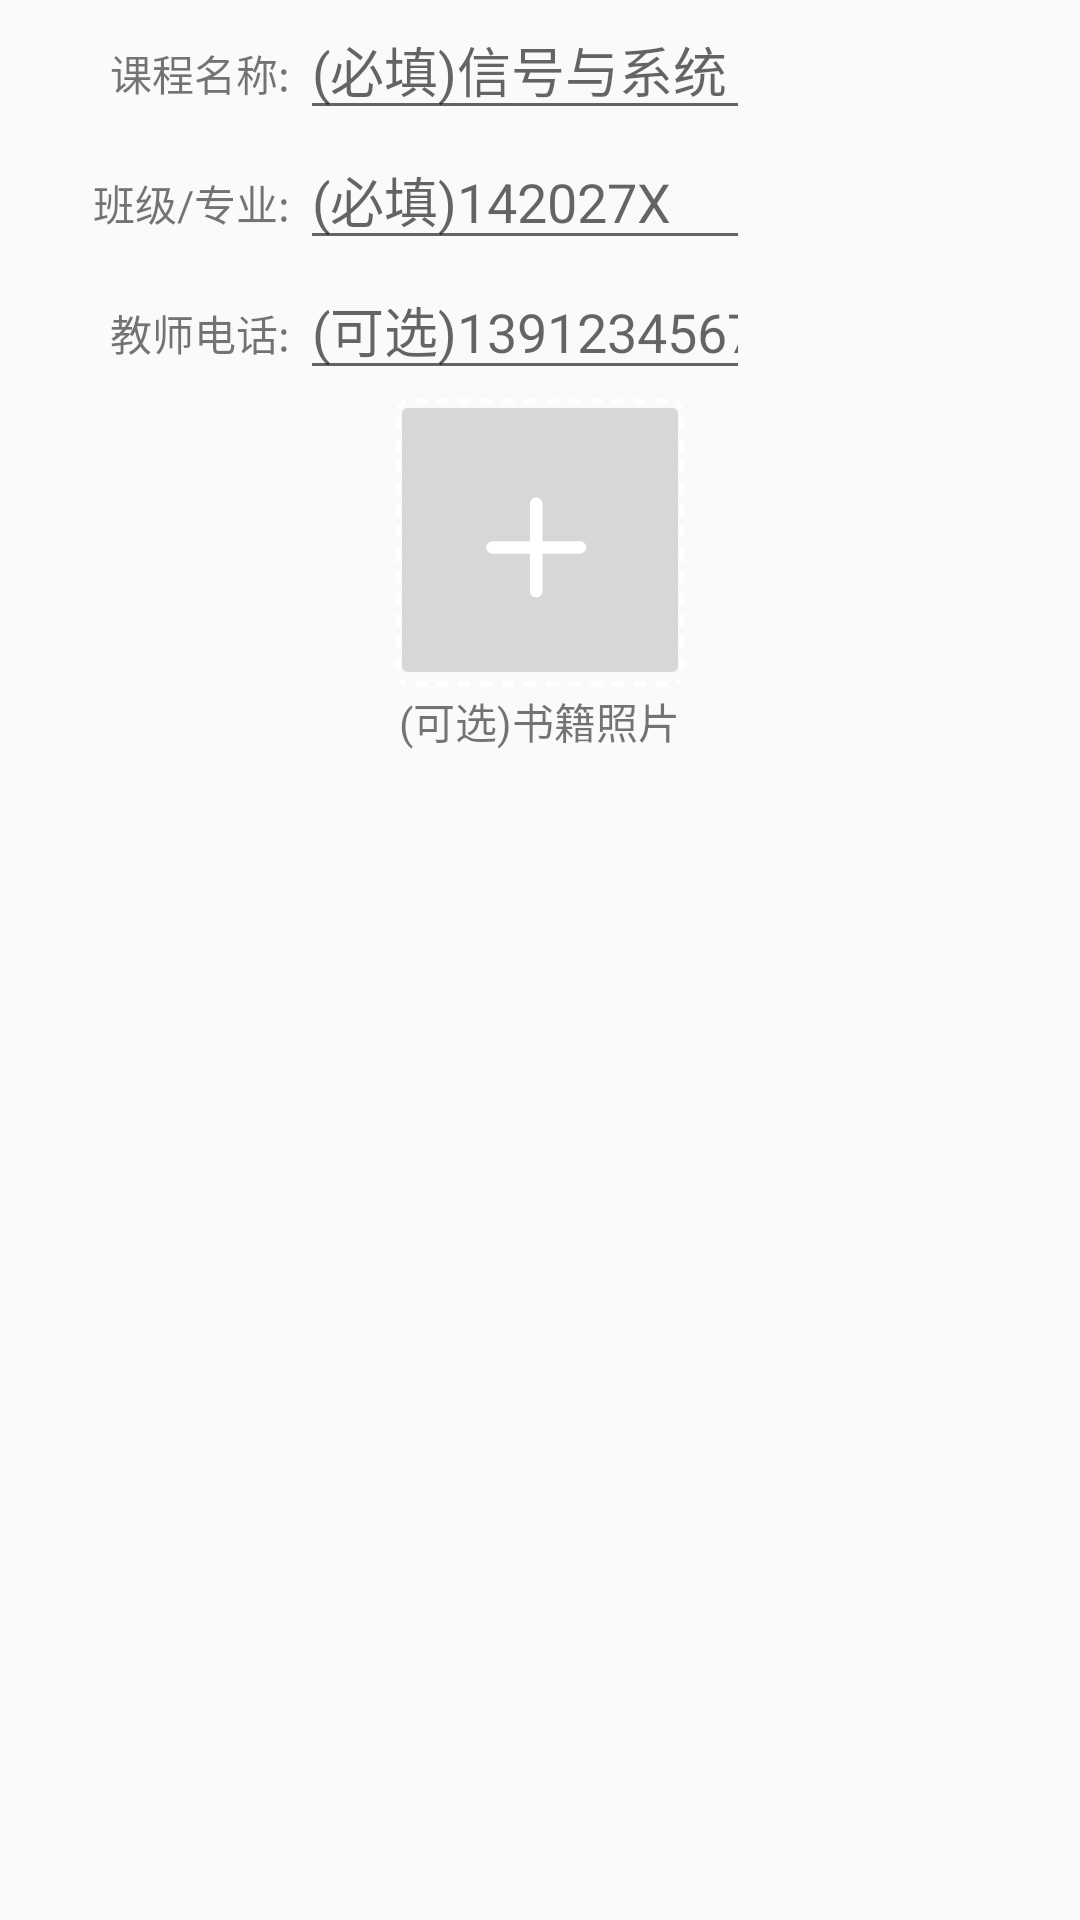

This screen was rendered from an Android layout file. Write that file and the resources it references.
<!-- AndroidManifest.xml: application theme AppTheme -->
<!-- res/layout/dialog_add_group.xml -->
<?xml version="1.0" encoding="utf-8"?>
<LinearLayout
    xmlns:android="http://schemas.android.com/apk/res/android"
    android:layout_width="match_parent"
    android:layout_height="match_parent"
    android:orientation="vertical">

    <LinearLayout
        android:layout_marginStart="30dp"
        android:layout_marginEnd="25dp"
        android:orientation="horizontal"
        android:layout_width="match_parent"
        android:layout_height="wrap_content">

        <TextView
            android:layout_width="70dp"
            android:layout_height="wrap_content"
            android:text="课程名称: "
            android:textAlignment="viewEnd" />

        <EditText
            android:id="@+id/edit_view_group_course"
            android:layout_width="150dp"
            android:layout_height="wrap_content"
            android:hint="(必填)信号与系统"
            android:maxLength="10"
            android:singleLine="true" />
    </LinearLayout>

    <LinearLayout
        android:layout_marginStart="30dp"
        android:layout_marginEnd="25dp"
        android:orientation="horizontal"
        android:layout_width="match_parent"
        android:layout_height="wrap_content">

        <TextView
            android:layout_width="70dp"
            android:layout_height="wrap_content"
            android:text="班级/专业: "
            android:textAlignment="viewEnd" />

        <EditText
            android:id="@+id/edit_view_group_class"
            android:layout_width="150dp"
            android:layout_height="wrap_content"
            android:hint="(必填)142027X"
            android:maxLength="10"
            android:singleLine="true" />
    </LinearLayout>

    <LinearLayout
        android:layout_marginStart="30dp"
        android:layout_marginEnd="25dp"
        android:orientation="horizontal"
        android:layout_width="match_parent"
        android:layout_height="wrap_content">

        <TextView
            android:layout_width="70dp"
            android:layout_height="wrap_content"
            android:text="教师电话: "
            android:textAlignment="viewEnd" />

        <EditText
            android:id="@+id/edit_view_phone_number"
            android:layout_width="150dp"
            android:layout_height="wrap_content"
            android:hint="(可选)13912345678"
            android:maxLength="11"
            android:singleLine="true" />
    </LinearLayout>

    <LinearLayout
        android:layout_width="wrap_content"
        android:layout_height="wrap_content"
        android:layout_gravity="center_horizontal"
        android:orientation="vertical">

        <FrameLayout
            android:layout_width="wrap_content"
            android:layout_height="wrap_content">

            <ImageButton
                android:id="@+id/group_image_button"
                android:layout_width="100dp"
                android:layout_height="100dp"
                android:src="@drawable/add_photos" />
        </FrameLayout>

        <TextView
            android:layout_width="wrap_content"
            android:layout_height="wrap_content"
            android:layout_gravity="center"
            android:text="(可选)书籍照片" />

    </LinearLayout>

</LinearLayout>
<!-- resources referenced by this layout -->
<resources>
  <!-- drawable add_photos: png bitmap (drawable-xxhdpi, 5144 bytes) -->
  <style name="AppTheme" parent="Theme.AppCompat.Light.NoActionBar">
          
          <item name="colorPrimary">@color/colorPrimary</item>
          <item name="colorPrimaryDark">@color/colorPrimaryDark</item>
          <item name="colorAccent">@color/colorAccent</item>
      </style>
  <!-- not gathered from this repository: default colours our renderer supplied (Android Studio template values) -->
  <color name="colorPrimary">#FF6200EE</color>
  <color name="colorPrimaryDark">#FF3700B3</color>
  <color name="colorAccent">#FF03DAC5</color>
</resources>
